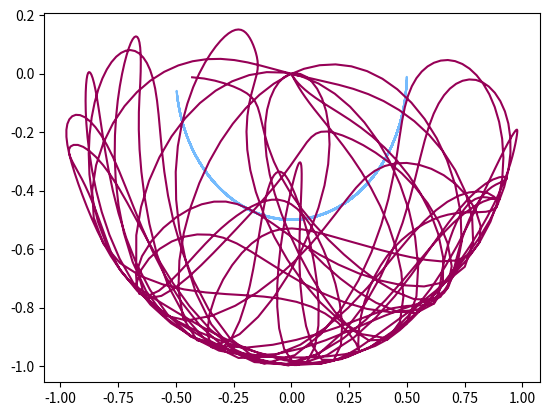
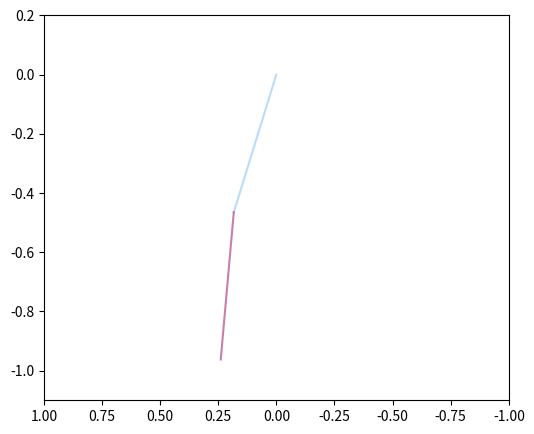

Write the Python code that produced these figures, in order. (Note: this script raises an exception after producing the figures.)
from scipy.constants import g
import numpy as np
from scipy.integrate import solve_ivp
import matplotlib.pyplot as plt
from matplotlib import animation


L = 0.5
m = 0.1

t_start = 0
t_end = 20
fps = 50
frames = (t_end - t_start) * fps


def pendulum_model(t, y):
    """
    The right-hand side of the pendulum ODE
    """
    phi_1, phi_2, p_1, p_4 = y

    c = (m * L**2)
    cos_delta_phi = np.cos(phi_1 - phi_2)
    sin_delta_phi = np.sin(phi_1 - phi_2)
    denominator = 16 - 9 * cos_delta_phi**2

    dphi_1 = 6 / c * (2 * p_1 - 3 * cos_delta_phi * p_4) / denominator
    dphi_2 = 6 / c * (8 * p_4 - 3 * cos_delta_phi * p_1) / denominator

    dp_1 = -c / 2 * ( dphi_1 * dphi_2 * sin_delta_phi + 3 * g / L * np.sin(phi_1))
    dp_4 = -c / 2 * (-dphi_1 * dphi_2 * sin_delta_phi + g / L * np.sin(phi_2))

    return [dphi_1, dphi_2, dp_1, dp_4]


# initial values
y0 = [np.pi / 3, -np.pi / 4, 0, 0.065]


solution = solve_ivp(
    pendulum_model,
    (t_start, t_end),
    y0,
    t_eval=np.linspace(t_start, t_end, frames),
)

x1s = + L * np.sin(solution.y[0])
y1s = - L * np.cos(solution.y[0])

x2s = x1s + L * np.sin(solution.y[1])
y2s = y1s - L * np.cos(solution.y[1])

plt.plot(x1s, y1s, '-', color='xkcd:sky blue')
plt.plot(x2s, y2s, '-', color='xkcd:dark magenta')

fig, ax = plt.subplots(figsize=(6, 5))

ax.set_ylim([-1.1, 0.2])
ax.set_xlim([1, -1])

pendulum1, = ax.plot([], [], '-', alpha=0.5, color='xkcd:sky blue')
pendulum2, = ax.plot([], [], '-', alpha=0.5, color='xkcd:dark magenta')

def init():
    pendulum1.set_data([], [])
    pendulum2.set_data([], [])
    return (pendulum1, pendulum2)

def update(n):
    # update the line data
    pendulum1.set_data([0, x1s[n]], [0, y1s[n]])
    pendulum2.set_data([x1s[n], x2s[n]], [y1s[n], y2s[n]])
    return (pendulum1, pendulum2)


anim = animation.FuncAnimation(fig, update, init_func=init, frames=frames, blit=True, interval=1000 / fps)
anim.save('animation_pendulum.mp4', writer="ffmpeg")